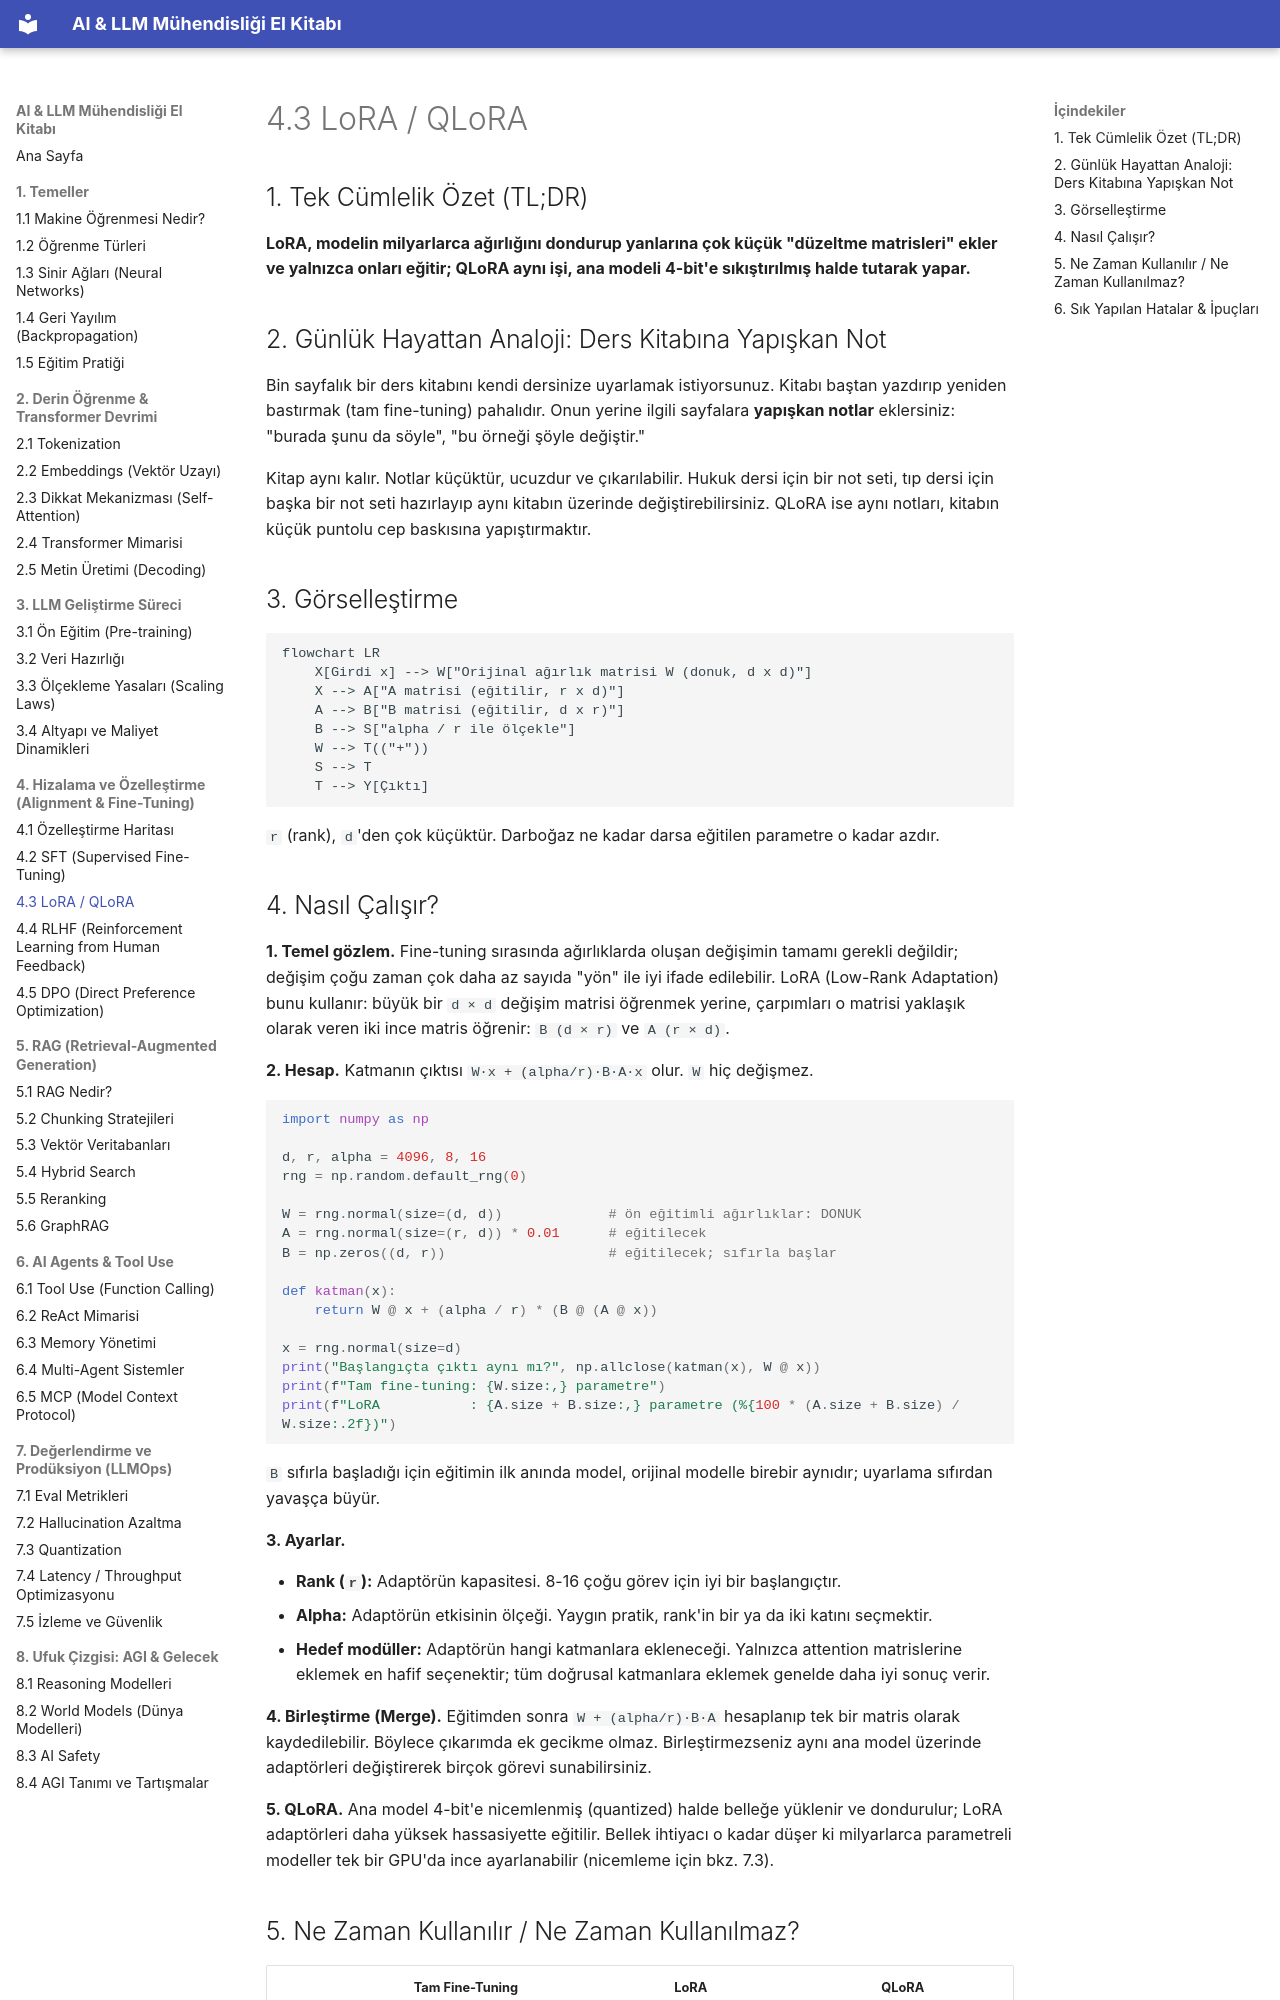

repository: celebibasar/ai-llm-turkish-handbook · page: 04-hizalama-ve-fine-tuning/03-lora-qlora/index.html · generator: mkdocs

# 4.3 LoRA / QLoRA

## 1. Tek Cümlelik Özet (TL;DR)

**LoRA, modelin milyarlarca ağırlığını dondurup yanlarına çok küçük "düzeltme matrisleri" ekler ve yalnızca onları eğitir; QLoRA aynı işi, ana modeli 4-bit'e sıkıştırılmış halde tutarak yapar.**

## 2. Günlük Hayattan Analoji: Ders Kitabına Yapışkan Not

Bin sayfalık bir ders kitabını kendi dersinize uyarlamak istiyorsunuz. Kitabı baştan yazdırıp yeniden bastırmak (tam fine-tuning) pahalıdır. Onun yerine ilgili sayfalara **yapışkan notlar** eklersiniz: "burada şunu da söyle", "bu örneği şöyle değiştir."

Kitap aynı kalır. Notlar küçüktür, ucuzdur ve çıkarılabilir. Hukuk dersi için bir not seti, tıp dersi için başka bir not seti hazırlayıp aynı kitabın üzerinde değiştirebilirsiniz. QLoRA ise aynı notları, kitabın küçük puntolu cep baskısına yapıştırmaktır.

## 3. Görselleştirme

```mermaid
flowchart LR
    X[Girdi x] --> W["Orijinal ağırlık matrisi W (donuk, d x d)"]
    X --> A["A matrisi (eğitilir, r x d)"]
    A --> B["B matrisi (eğitilir, d x r)"]
    B --> S["alpha / r ile ölçekle"]
    W --> T(("+"))
    S --> T
    T --> Y[Çıktı]
```

`r` (rank), `d`'den çok küçüktür. Darboğaz ne kadar darsa eğitilen parametre o kadar azdır.
